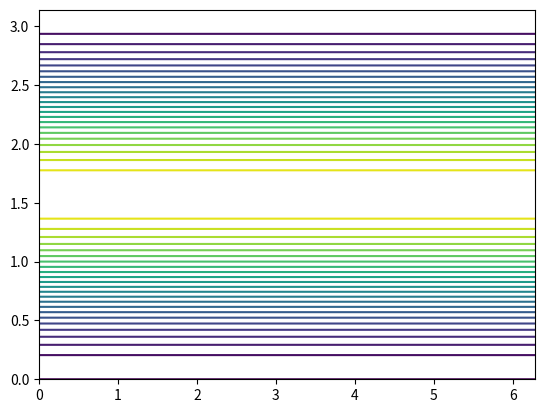
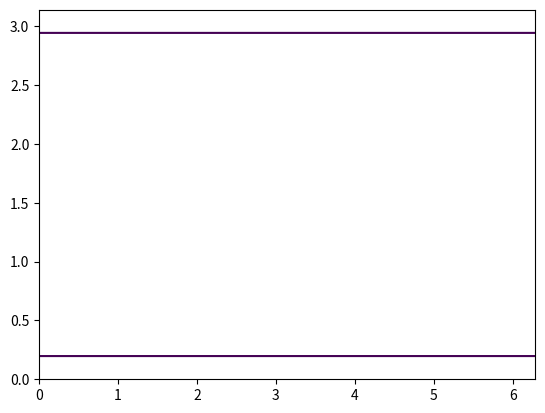
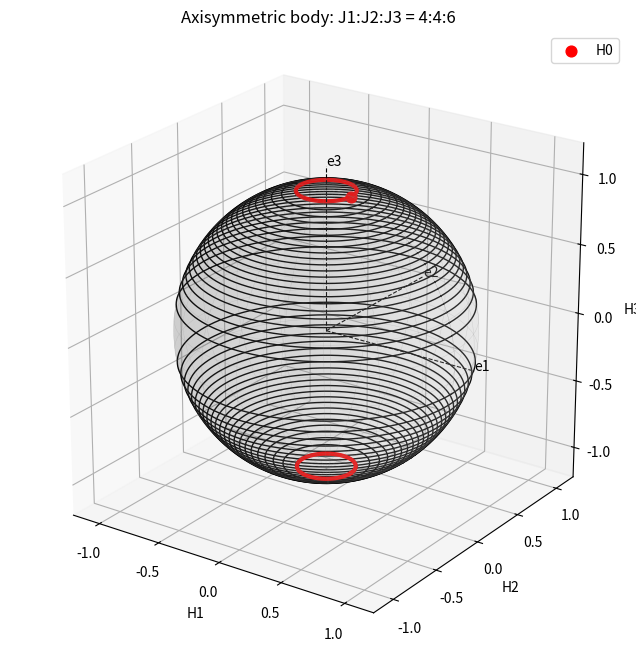
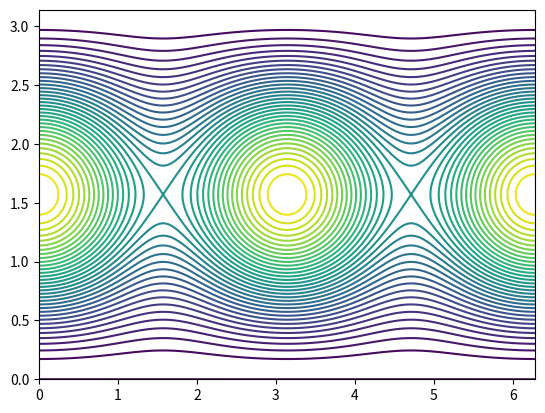
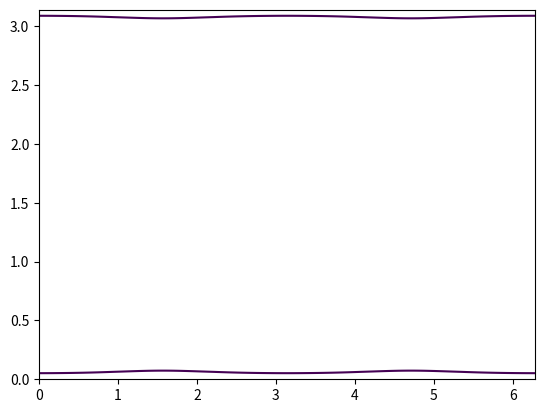
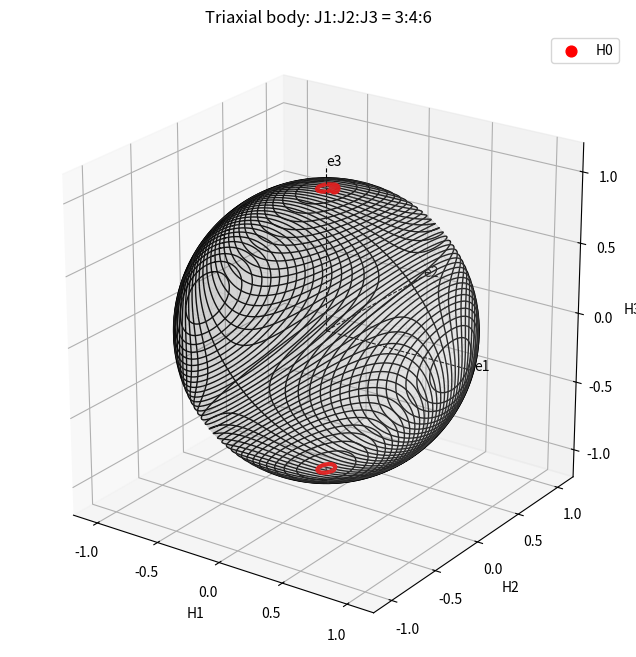
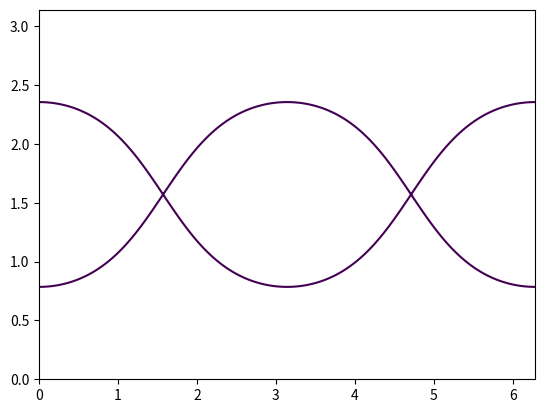
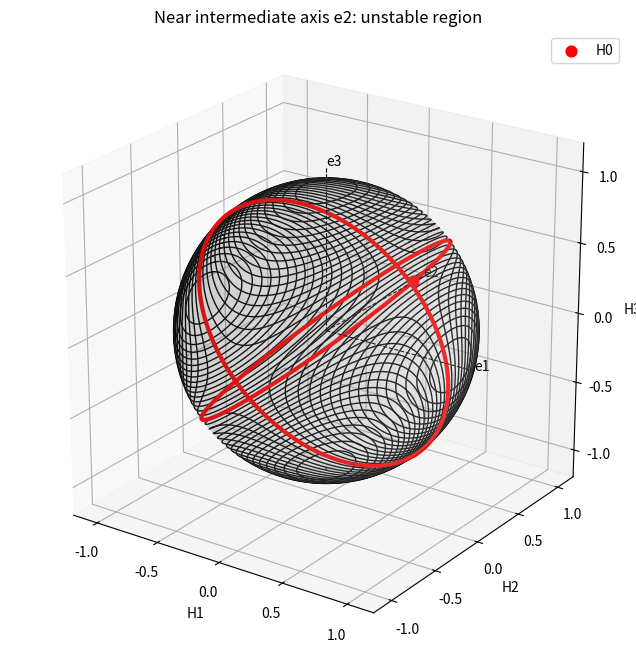

Write Python code to recreate these figures, in order.
import numpy as np
import matplotlib.pyplot as plt


def kinetic_energy(H, J):
    H1, H2, H3 = H
    J1, J2, J3 = J

    return 0.5 * (H1**2 / J1 + H2**2 / J2 + H3**2 / J3)


def sphere_coordinates(Hmag, n_theta=300, n_phi=600):
    theta = np.linspace(0, np.pi, n_theta)
    phi = np.linspace(0, 2 * np.pi, n_phi)

    Phi, Theta = np.meshgrid(phi, theta)

    H1 = Hmag * np.sin(Theta) * np.cos(Phi)
    H2 = Hmag * np.sin(Theta) * np.sin(Phi)
    H3 = Hmag * np.cos(Theta)

    return Phi, Theta, H1, H2, H3


def energy_grid_on_sphere(H1, H2, H3, J):
    J1, J2, J3 = J

    E = 0.5 * (H1**2 / J1 + H2**2 / J2 + H3**2 / J3)

    return E


def strictly_increasing_levels(levels):
    levels = np.sort(np.asarray(levels, dtype=float))

    if len(levels) < 2:
        return levels

    energy_span = max(1.0, levels[-1] - levels[0])
    keep = np.concatenate(([True], np.diff(levels) > 1e-12 * energy_span))

    return levels[keep]


def get_contour_segments(Phi, Theta, E, levels):
    """
    Robimy kontury w przestrzeni parametrów sfery: phi-theta,
    a potem mapujemy je z powrotem na 3D.
    """

    fig_tmp, ax_tmp = plt.subplots()
    contour_set = ax_tmp.contour(Phi, Theta, E, levels=levels)
    plt.close(fig_tmp)

    return contour_set.allsegs


def map_angles_to_sphere(phi, theta, Hmag):
    H1 = Hmag * np.sin(theta) * np.cos(phi)
    H2 = Hmag * np.sin(theta) * np.sin(phi)
    H3 = Hmag * np.cos(theta)

    return H1, H2, H3


def plot_energy_paths_on_momentum_sphere(
    J, H0=None, Hmag=1.0, n_levels=30, title=None, show_selected_initial_condition=True
):
    """
    Rysuje sferę momentu pędu oraz krzywe stałej energii kinetycznej.

    J  = [J1, J2, J3]
    H0 = początkowy moment pędu [H1, H2, H3]

    Jeśli podasz H0, to promień sfery będzie równy |H0|,
    a dodatkowo zostanie pogrubiona krzywa energii przechodząca przez H0.
    """

    J = np.array(J, dtype=float)

    if H0 is not None:
        H0 = np.array(H0, dtype=float)
        Hmag = np.linalg.norm(H0)

    Phi, Theta, H1, H2, H3 = sphere_coordinates(Hmag)
    E = energy_grid_on_sphere(H1, H2, H3, J)

    Emin = Hmag**2 / (2 * np.max(J))
    Emax = Hmag**2 / (2 * np.min(J))

    eps = 1e-6 * (Emax - Emin)

    levels = np.linspace(Emin + eps, Emax - eps, n_levels)

    # Jeżeli ciało jest trójosiowe, dodajemy poziom energii dla osi pośredniej.
    # To pomaga zobaczyć separatrysy przy niestabilnej osi.
    if len(np.unique(J)) == 3:
        J_mid = np.sort(J)[1]
        E_mid = Hmag**2 / (2 * J_mid)
        levels = strictly_increasing_levels(np.append(levels, E_mid))

    contour_segments = get_contour_segments(Phi, Theta, E, levels)

    fig = plt.figure(figsize=(9, 8))
    ax = fig.add_subplot(111, projection="3d")

    # Sfera momentu pędu
    ax.plot_surface(H1, H2, H3, alpha=0.12, linewidth=0, color="lightgray")

    ax.plot_wireframe(H1, H2, H3, rstride=20, cstride=30, linewidth=0.3, alpha=0.25, color="gray")

    # Krzywe stałej energii
    for level_segments in contour_segments:
        for segment in level_segments:
            if len(segment) < 2:
                continue

            phi_segment = segment[:, 0]
            theta_segment = segment[:, 1]

            x, y, z = map_angles_to_sphere(phi_segment, theta_segment, Hmag)

            ax.plot(x, y, z, color="black", linewidth=1.0)

    # Pogrubiona krzywa przechodząca przez zadany warunek początkowy
    if H0 is not None and show_selected_initial_condition:
        E0 = kinetic_energy(H0, J)

        selected_segments = get_contour_segments(Phi, Theta, E, [E0])

        for level_segments in selected_segments:
            for segment in level_segments:
                if len(segment) < 2:
                    continue

                phi_segment = segment[:, 0]
                theta_segment = segment[:, 1]

                x, y, z = map_angles_to_sphere(phi_segment, theta_segment, Hmag)

                ax.plot(x, y, z, color="red", linewidth=3.0)

        ax.scatter(H0[0], H0[1], H0[2], color="red", s=60, label="H0")

    # Osie główne bezwładności
    axis_len = 1.15 * Hmag

    ax.plot([0, axis_len], [0, 0], [0, 0], "--", color="black", linewidth=0.8)
    ax.plot([0, 0], [0, axis_len], [0, 0], "--", color="black", linewidth=0.8)
    ax.plot([0, 0], [0, 0], [0, axis_len], "--", color="black", linewidth=0.8)

    ax.text(axis_len, 0, 0, "e1")
    ax.text(0, axis_len, 0, "e2")
    ax.text(0, 0, axis_len, "e3")

    ax.set_xlabel("H1")
    ax.set_ylabel("H2")
    ax.set_zlabel("H3")

    if title is None:
        title = f"Constant energy paths on angular momentum sphere\nJ = {J}"

    ax.set_title(title)

    lim = 1.2 * Hmag
    ax.set_xlim([-lim, lim])
    ax.set_ylim([-lim, lim])
    ax.set_zlim([-lim, lim])
    ax.set_box_aspect([1, 1, 1])

    ax.view_init(elev=23, azim=-55)

    if H0 is not None:
        ax.legend()

    plt.show()


# ============================================================
# PRZYKŁAD 1: jak rysunek a z książki
# J1 : J2 : J3 = 4 : 4 : 6
# ciało osiowosymetryczne
# ============================================================

J = [4, 4, 6]
H0 = [0.2, 0.0, 1.0]

plot_energy_paths_on_momentum_sphere(
    J=J, H0=H0, n_levels=25, title="Axisymmetric body: J1:J2:J3 = 4:4:6"
)


# ============================================================
# PRZYKŁAD 2: jak rysunek b z książki
# J1 : J2 : J3 = 3 : 4 : 6
# ciało trójosiowe
# ============================================================

J = [3, 4, 6]
H0 = [0.05, 0.02, 1.0]

plot_energy_paths_on_momentum_sphere(
    J=J, H0=H0, n_levels=35, title="Triaxial body: J1:J2:J3 = 3:4:6"
)


# ============================================================
# PRZYKŁAD 3: start blisko osi pośredniej e2
# To pokaże okolice niestabilnej osi.
# ============================================================

J = [3, 4, 6]
H0 = [0.02, 1.0, 0.02]

plot_energy_paths_on_momentum_sphere(
    J=J, H0=H0, n_levels=35, title="Near intermediate axis e2: unstable region"
)
